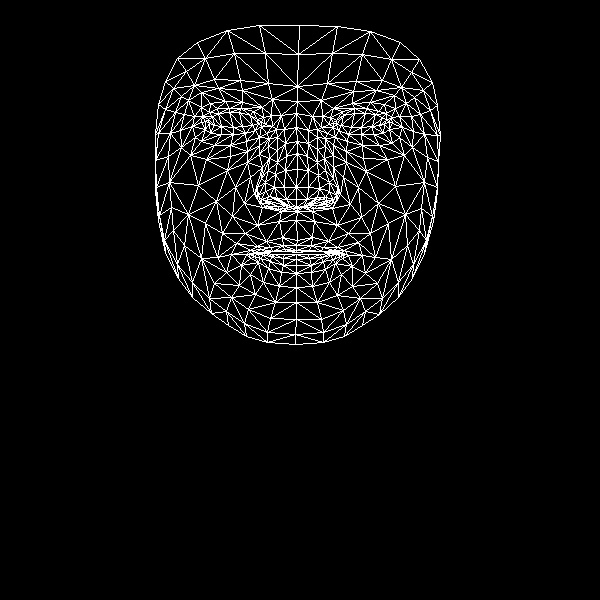

Source data for this figure (header and first rows):
, x, y
0, 297, 240
1, 296, 199
2, 297, 211
3, 286, 156
4, 296, 187
5, 297, 169
6, 296, 127
7, 209, 123
8, 297, 101
9, 297, 86
10, 299, 25
11, 296, 245
12, 296, 250
13, 297, 252
14, 296, 254
15, 296, 259
16, 296, 265
17, 296, 273
18, 296, 287
19, 296, 207
20, 285, 205
21, 165, 81
22, 245, 133
23, 233, 134
24, 221, 134
25, 205, 129
26, 255, 130
27, 229, 108
28, 241, 108
29, 217, 108
30, 209, 112
31, 195, 137
32, 248, 309
33, 205, 121
34, 158, 133
35, 180, 130
36, 235, 187
37, 282, 237
38, 284, 249
39, 266, 241
40, 257, 246
41, 273, 251
42, 265, 252
43, 241, 265
44, 286, 199
45, 284, 187
46, 188, 100
47, 259, 154
48, 258, 195
49, 257, 187
50, 198, 185
51, 285, 170
52, 218, 88
53, 201, 92
54, 177, 58
55, 272, 99
56, 253, 111
57, 231, 254
58, 165, 253
59, 267, 202
... 408 more rows
